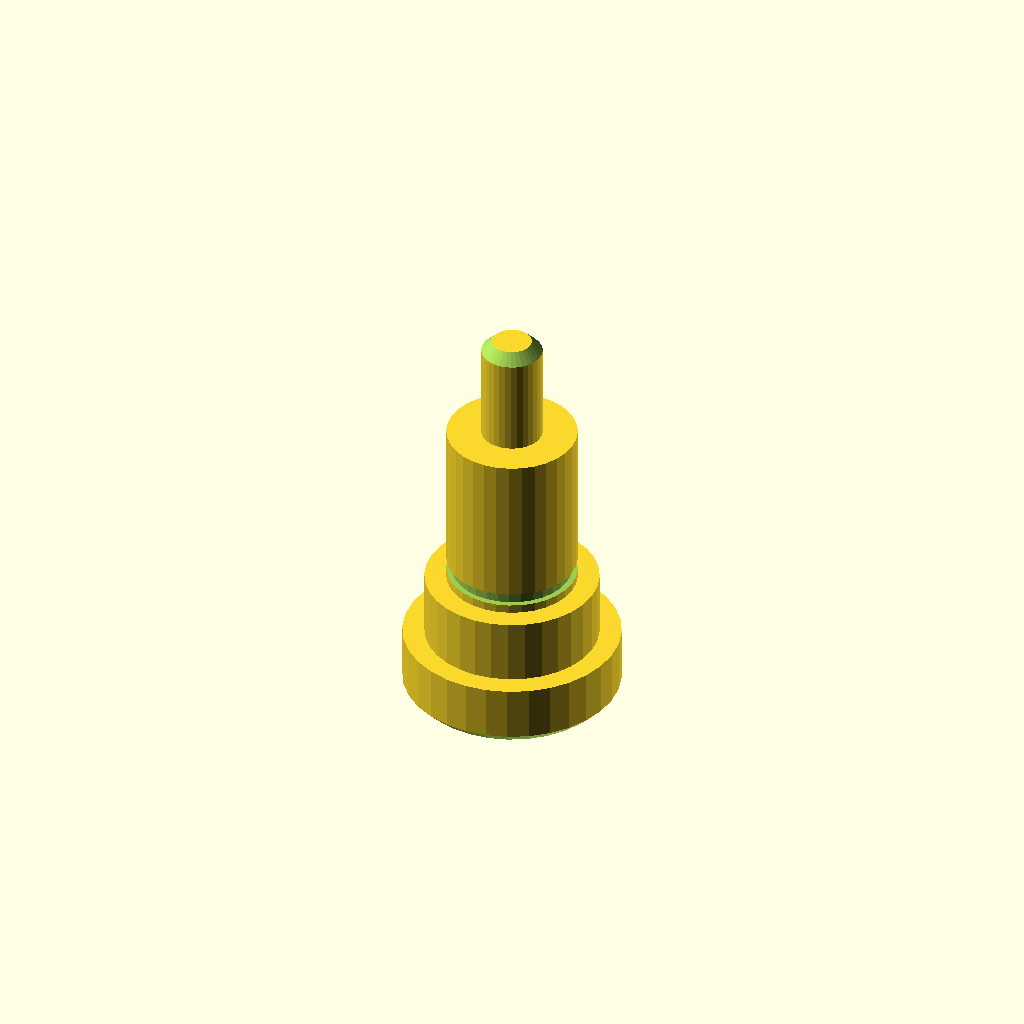
Cell 1 — every parameter at its default value.
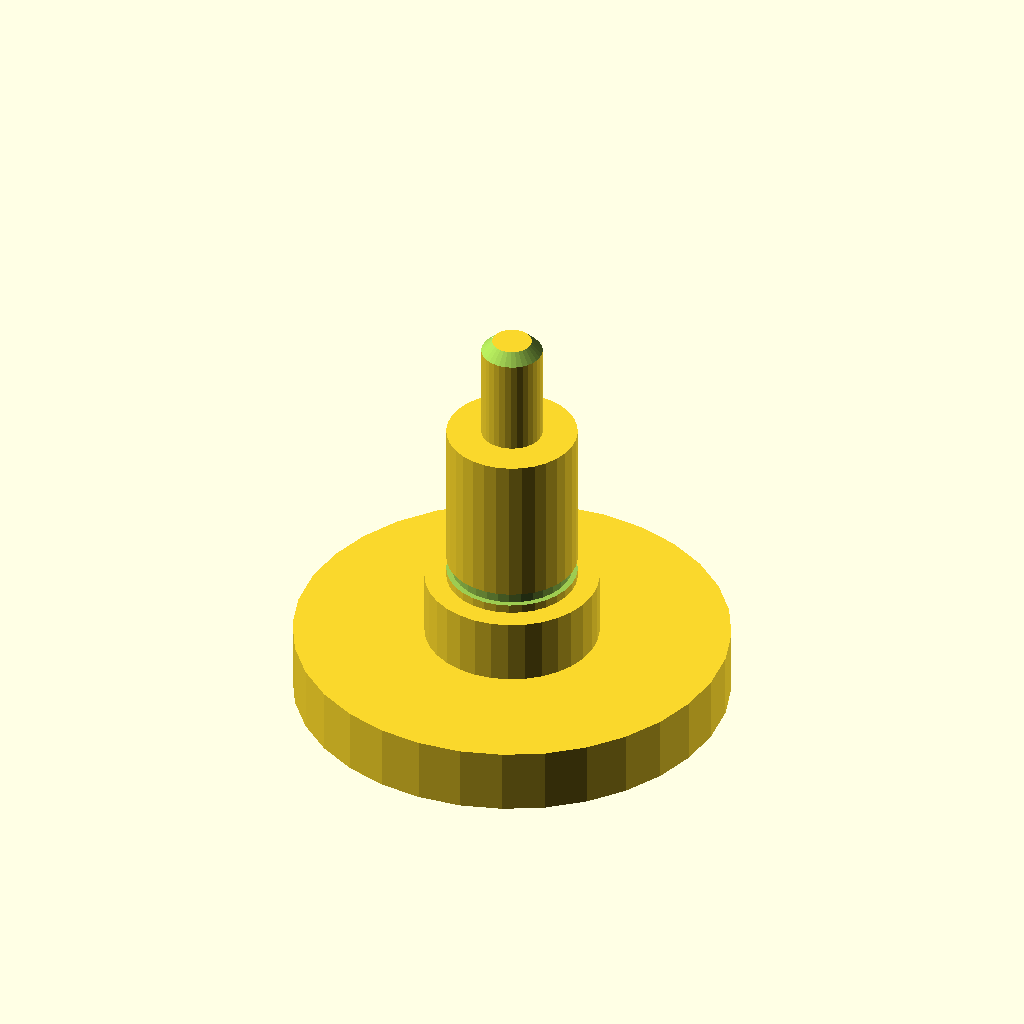
Cell 2: d1 = 100 (everything else at default).
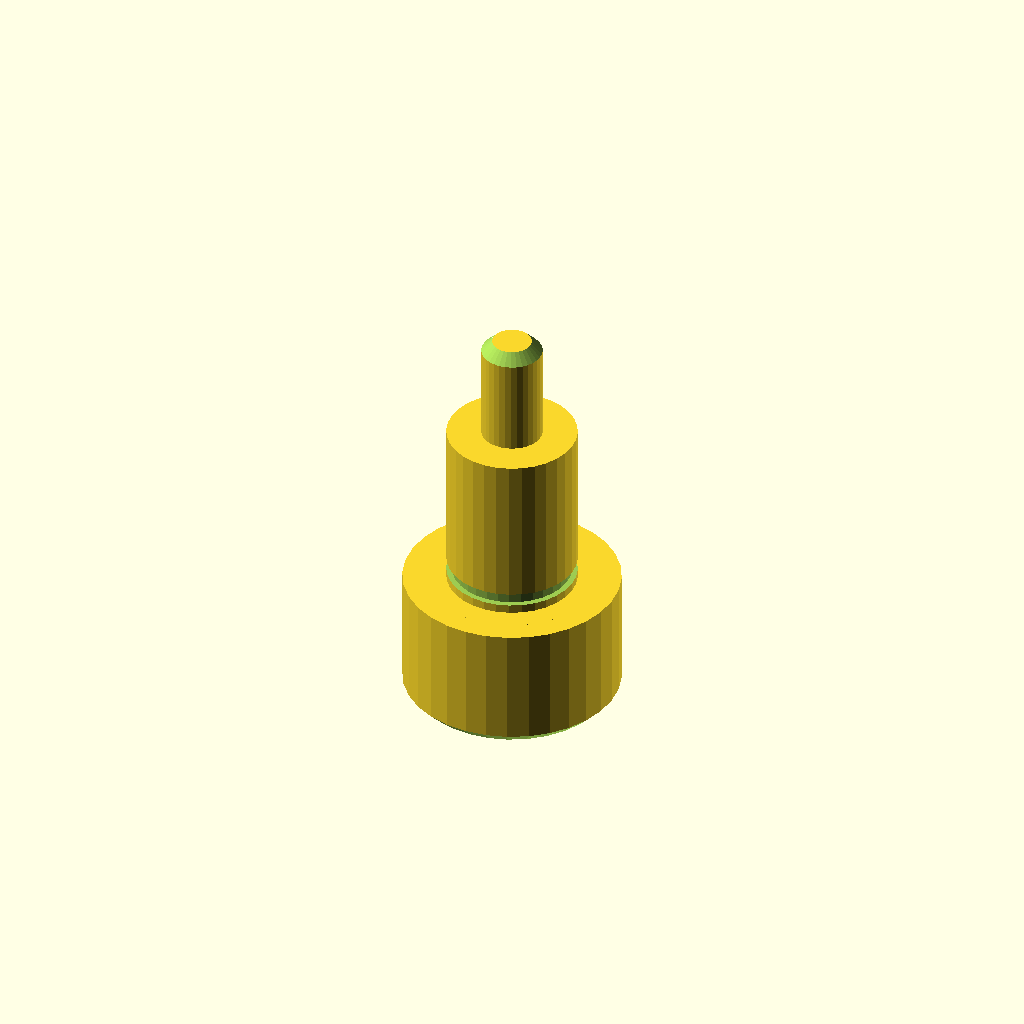
Cell 3: the same model with len1 = 30.
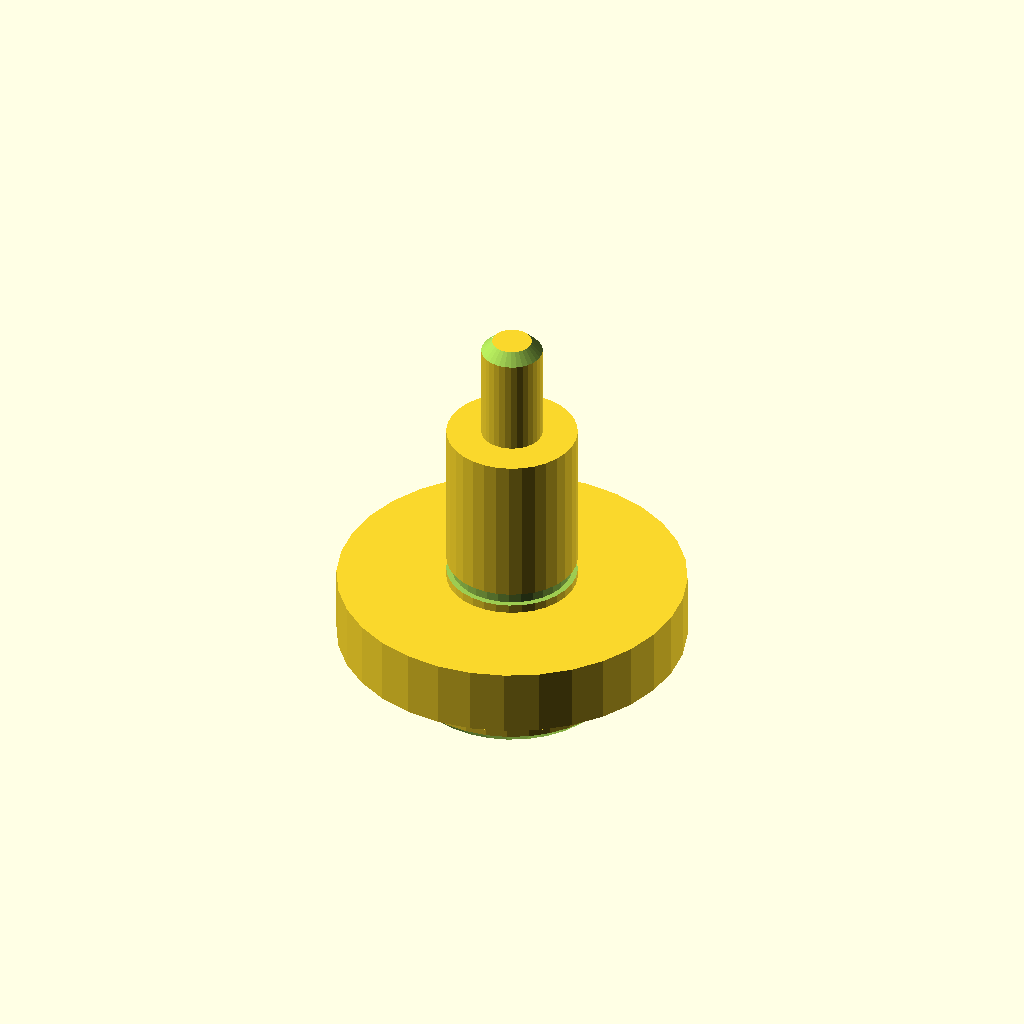
Cell 4: the same model with d2 = 80.
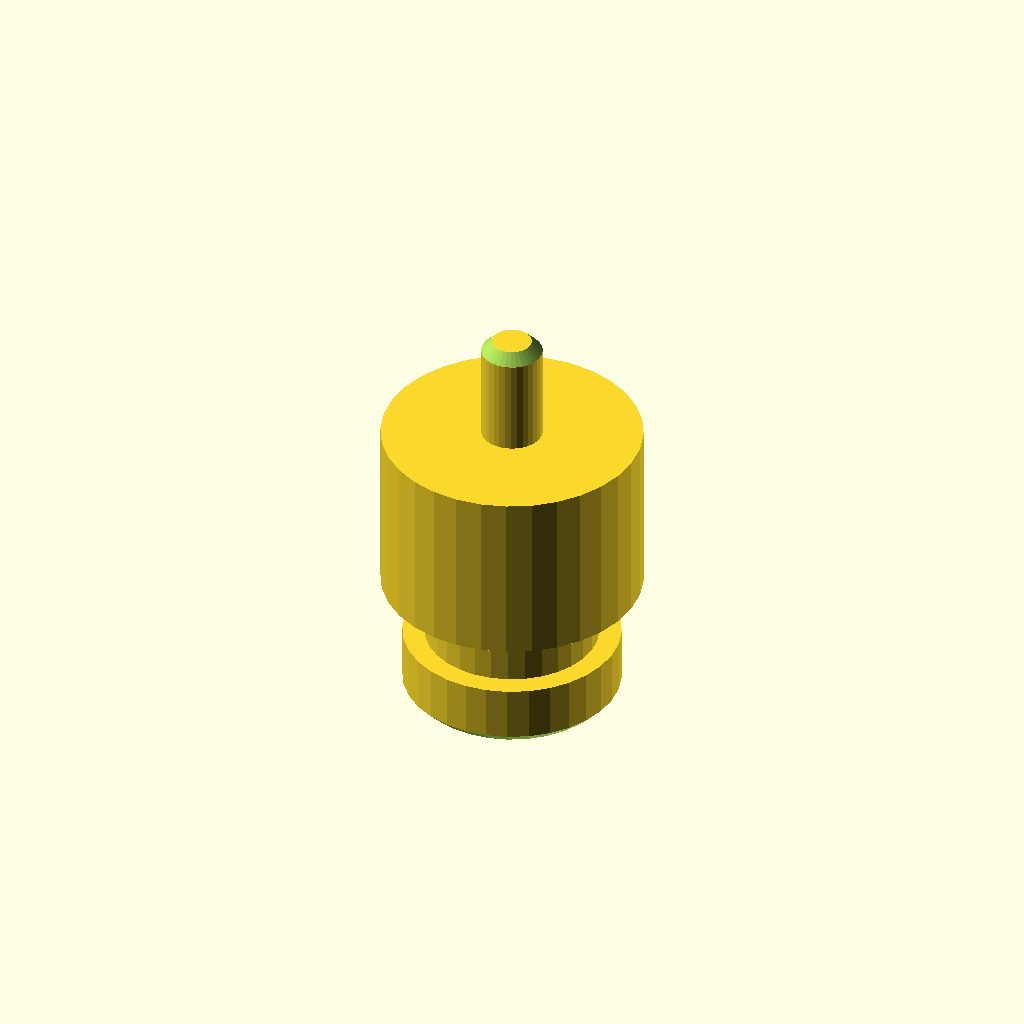
Cell 5 — d3 set to 60, the other parameters unchanged.
One fixed orthographic camera (rotation 55°, 0°, 25°; colour scheme Cornfield) for every cell.
OpenSCAD source file optional_data/data/gen2/shafts/part_0027.scad:
$fn = 32;

// ----------------------------------------------------------------------
// Stepped shaft: diameters 50, 40, 30, 14 mm, 95 mm long
// ----------------------------------------------------------------------

// --- parameters (mm) ---
d1 = 50;                  // step 1 diameter
len1 = 15;                // step 1 length
d2 = 40;                  // step 2 diameter
len2 = 15;                // step 2 length
d3 = 30;                  // step 3 diameter
len3 = 40;                // step 3 length
d4 = 14;                  // step 4 diameter
len4 = 25;                // step 4 length
total = 95;               // overall length
chamfer = 2.5;            // end chamfer
groove_r = 15;            // groove radius
groove_z = 32;            // groove position from the end
groove_w = 3;             // groove width
groove_d = 1.3;           // groove depth

difference() {
  /* turned body: stacked cylinders, every step sunk into the bigger one */
  union() {
    cylinder(h = len1, d = d1);
    translate([0, 0, 14.6]) cylinder(h = 15.4, d = d2);
    translate([0, 0, 29.6]) cylinder(h = 40.4, d = d3);
    translate([0, 0, 69.6]) cylinder(h = 25.4, d = d4);
  }
  /* bottom chamfer ring cut */
  rotate_extrude() translate([22.5, -2.5]) polygon([[0, 0], [5, 0], [5, 7.5], [0, 2.5]]);
  /* top chamfer ring cut */
  rotate_extrude() translate([4.5, 95]) polygon([[0, 0], [5, -5], [5, 2.5], [0, 2.5]]);
  /* circlip groove just behind the shoulder */
  rotate_extrude() translate([groove_r - groove_d, groove_z]) square([groove_d + 2.5, groove_w]);
}
Customizer parameters (derived from the source; name, type, default, range or options):
d1: number, default 50
len1: number, default 15
d2: number, default 40
len2: number, default 15
d3: number, default 30
len3: number, default 40
d4: number, default 14
len4: number, default 25
total: number, default 95
chamfer: number, default 2.5
groove_r: number, default 15
groove_z: number, default 32
groove_w: number, default 3
groove_d: number, default 1.3
